Labelled photos from "image", an image-classification folder in Vishesh-panghal/python_practice. The possible labels are: barn, sunrise.

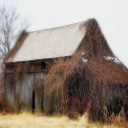
Label: barn

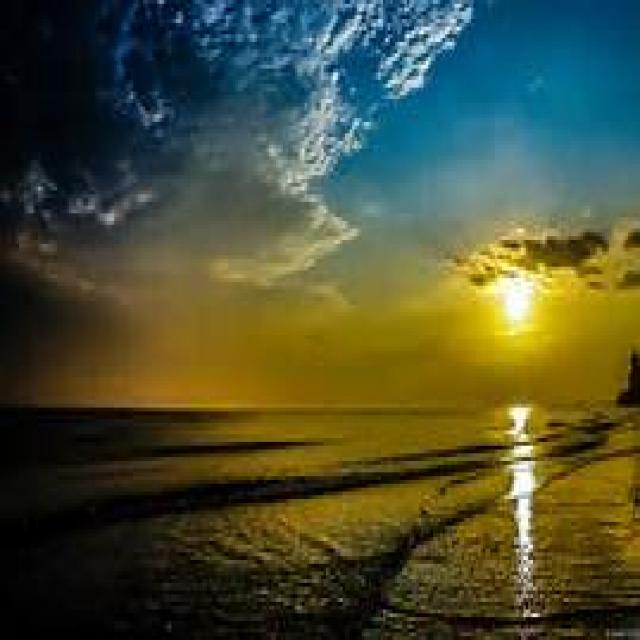
Label: sunrise

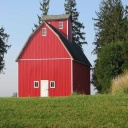
Label: barn

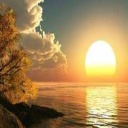
Label: sunrise

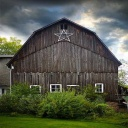
Label: barn

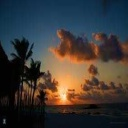
Label: sunrise
